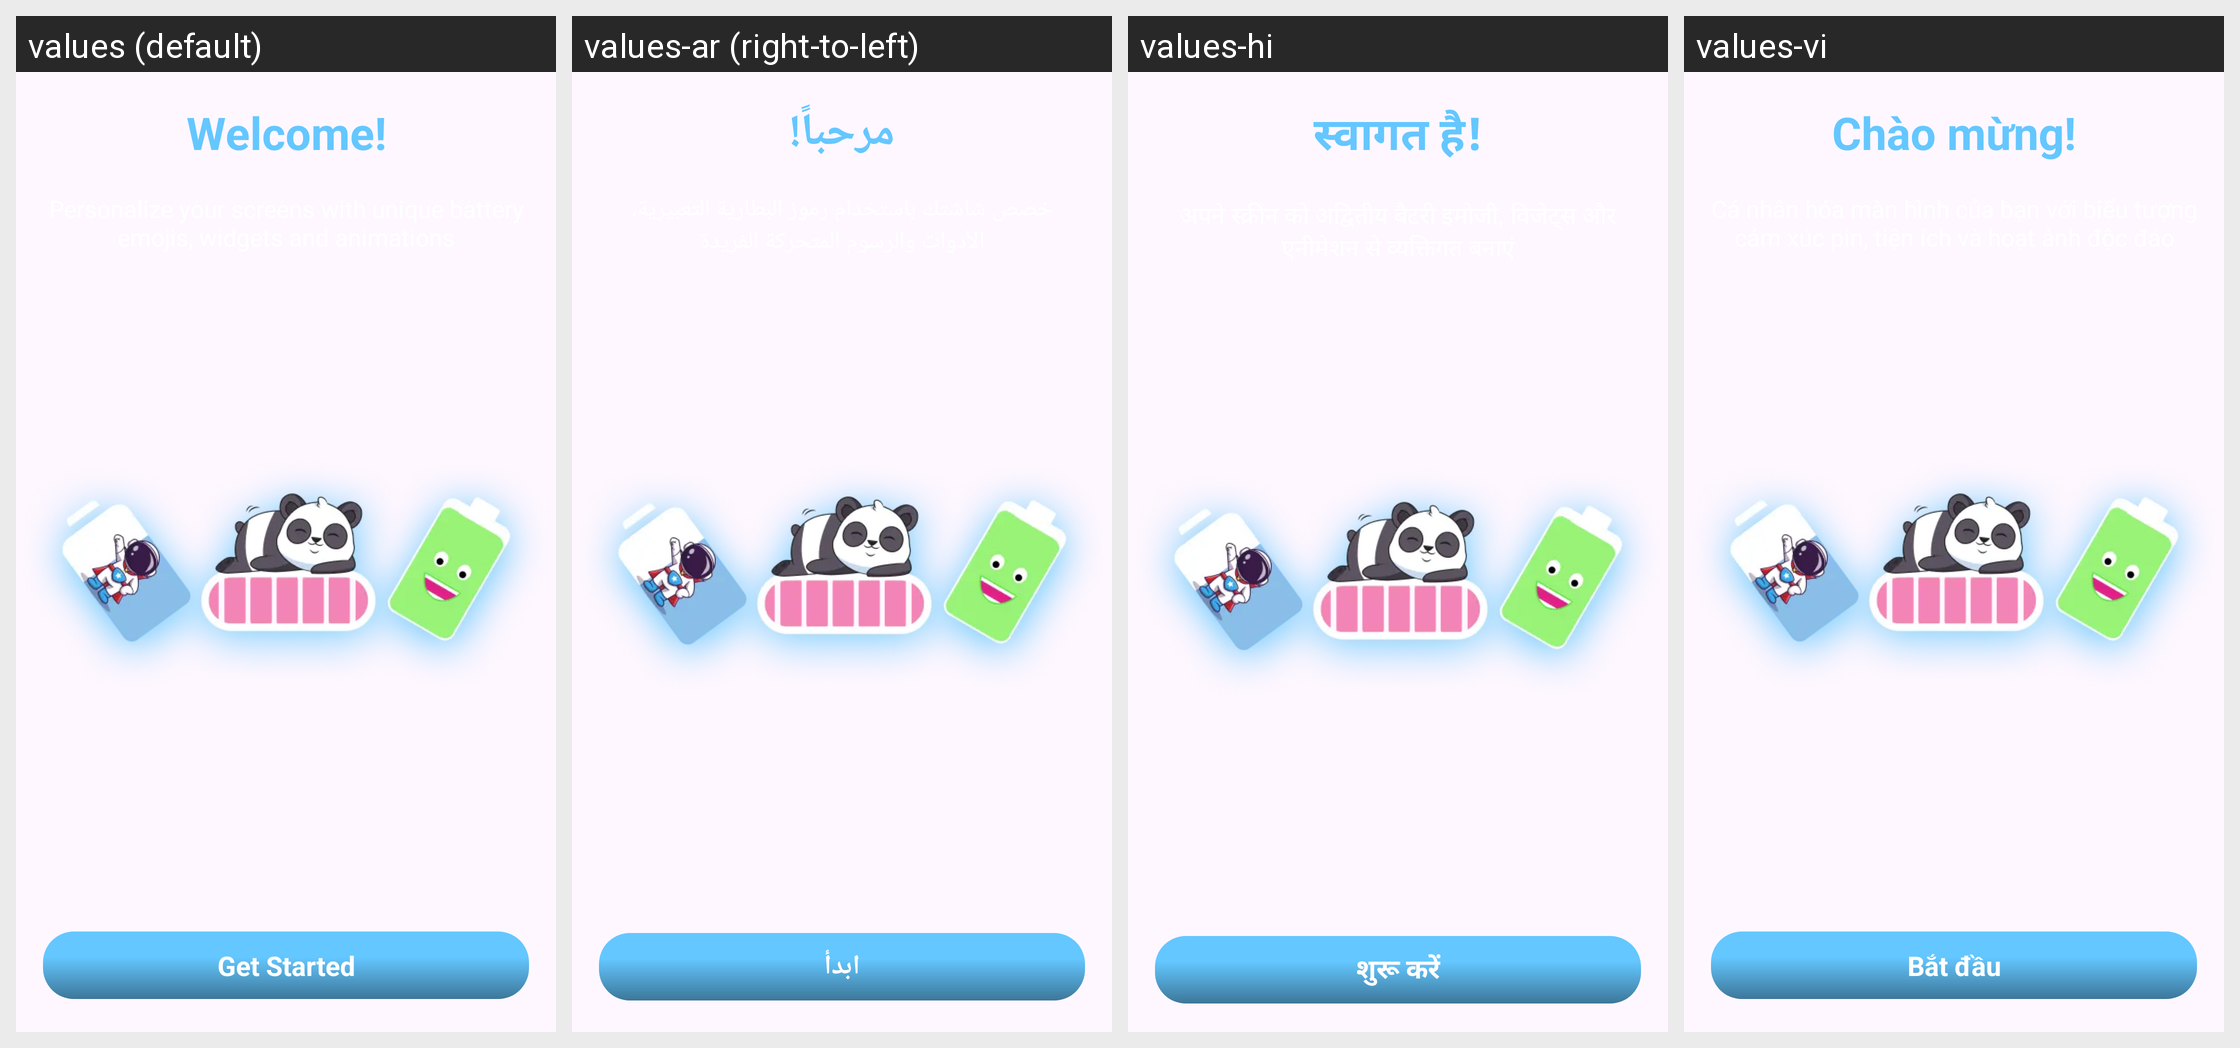

The same Android screen rendered under several of its app's locales, left to right. List the strings drawn on it with the default value and each locale's translation.
Android screen res/layout/fragment_get_started.xml rendered under 4 locales, left to right: values (default), values-ar (right-to-left), values-hi, values-vi. Device: Nexus 5 (rendered at 1080×1920; each locale shown at half size, 540×960, under a caption strip naming it); theme Theme.BatteryAnimation.
Other locales in the repository, not shown: values-es-rES, values-fr, values-fr-rFR, values-in, values-it-rIT, values-ja, values-ko, values-ms, values-ms-rMY, values-phi, values-pt-rPT, values-th, values-tr, values-tr-rTR.
Strings drawn on this screen, with the default value and each locale's value (text and hints the layout hard-codes, and strings that could not be matched under every locale, appear in the picture but are not listed):

welcome
  values: Welcome!
  values-ar: مرحباً!
  values-hi: स्वागत है!
  values-vi: Chào mừng!

getStarted
  values: Get Started
  values-ar: ابدأ
  values-hi: शुरू करें
  values-vi: Bắt đầu
